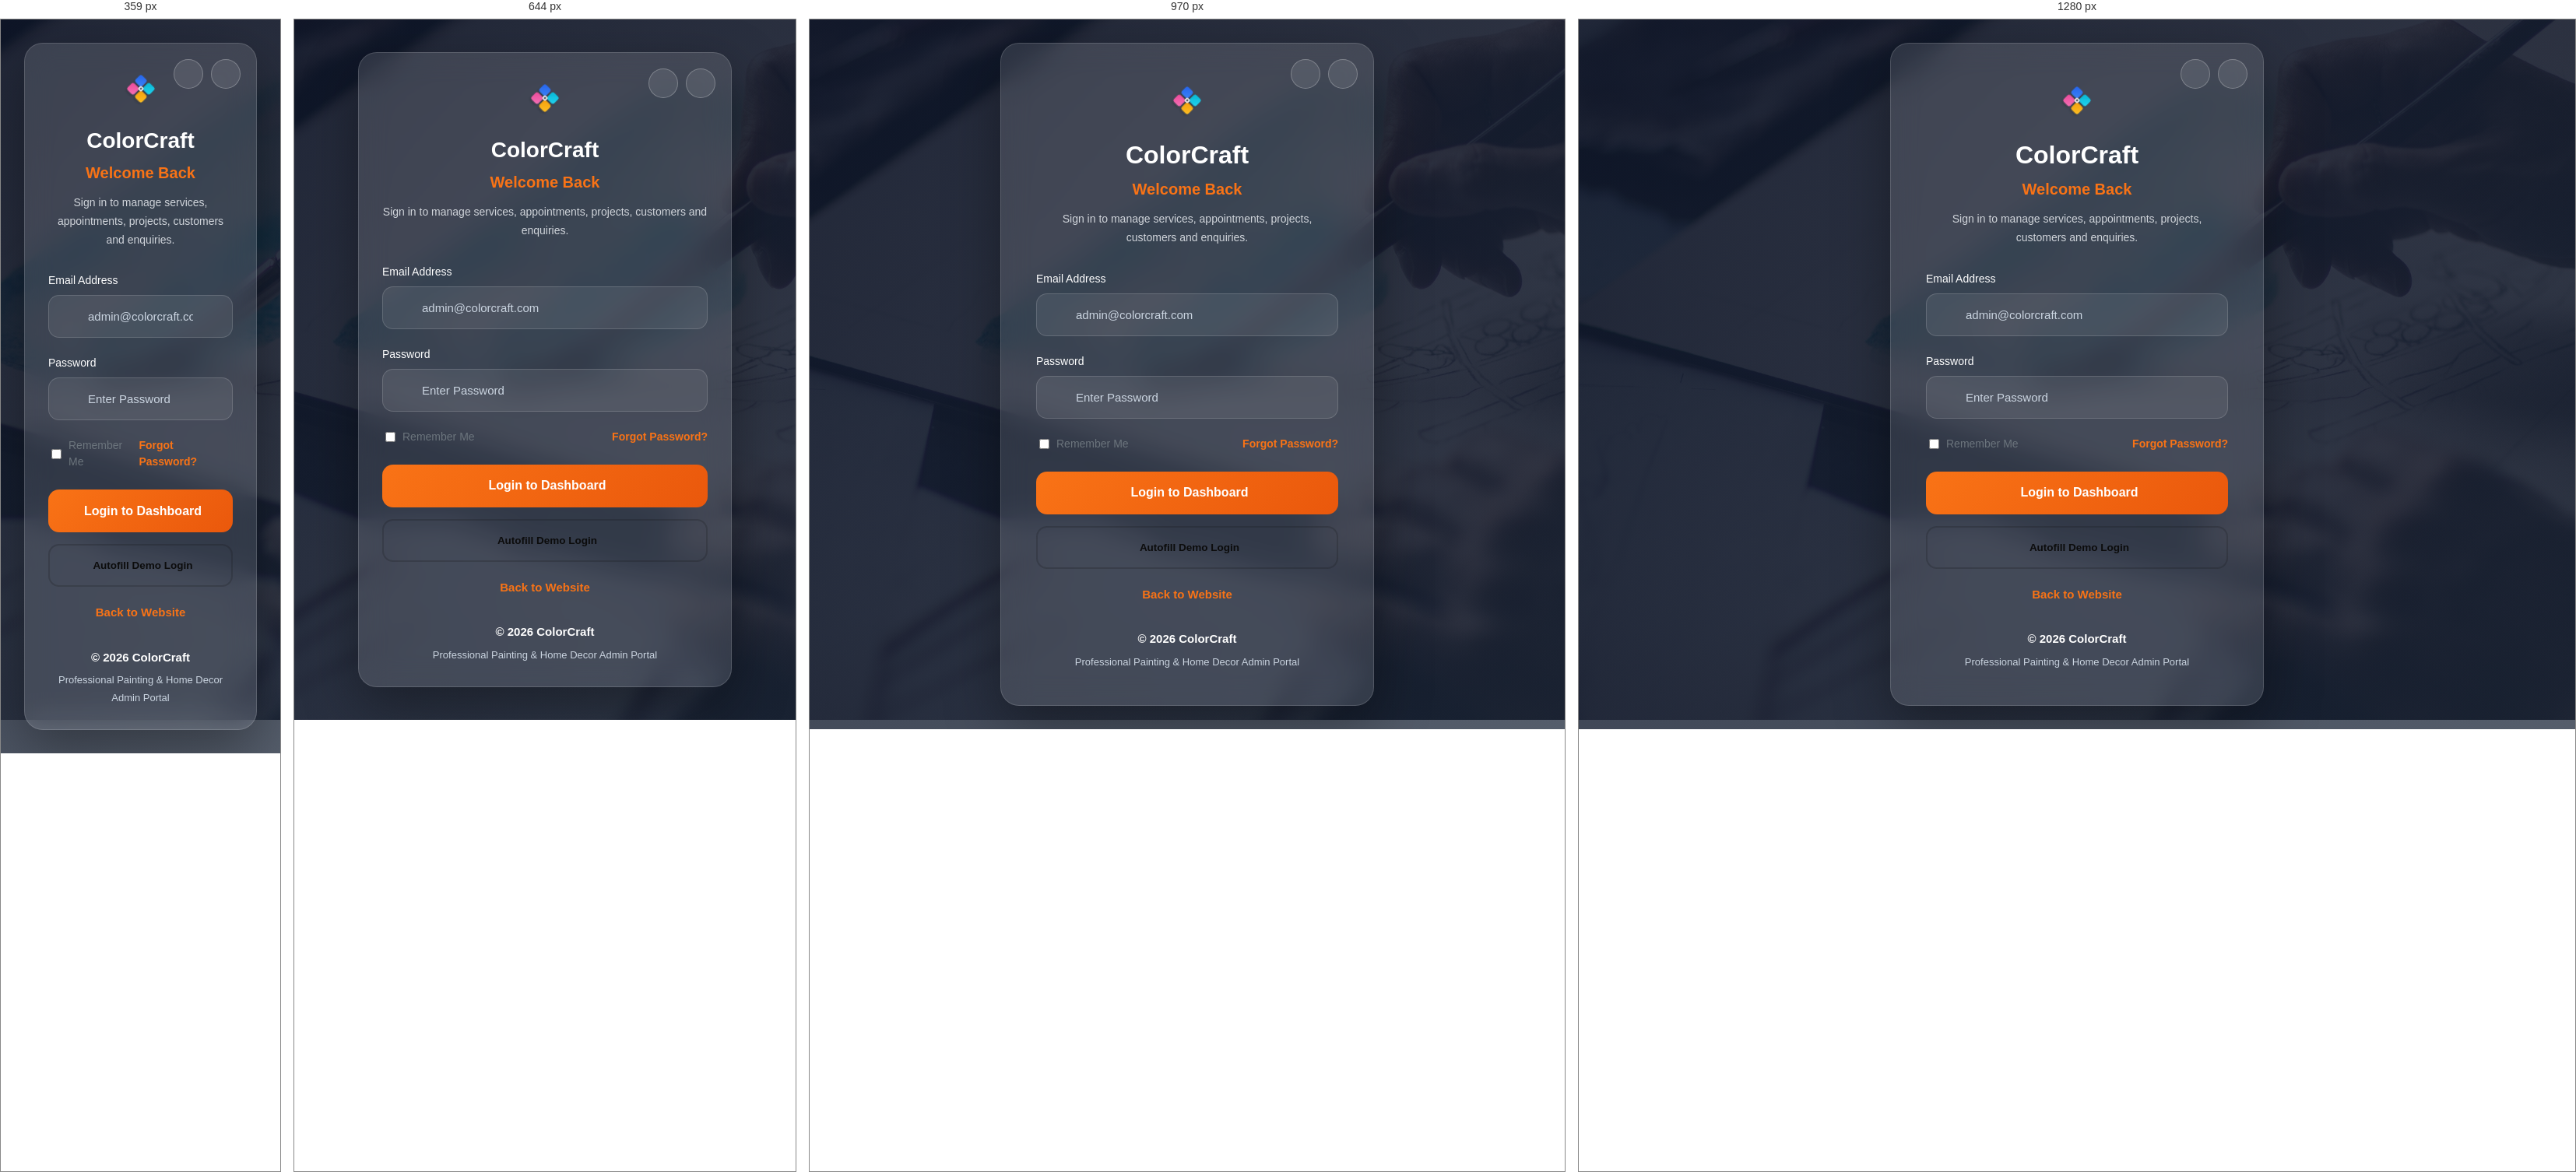
Rendered at 359 px, 644 px, 970 px and 1280 px, left to right.

<!-- file: login.html -->
<!DOCTYPE html>
<html lang="en">

<head>
    <meta charset="UTF-8">
    <meta name="viewport" content="width=device-width, initial-scale=1.0">
    <title>ColorCraft | Admin Login</title>
    <link rel="icon" type="image/svg+xml" href="../assets/images/favicon.svg">
<link rel="icon" type="image/png" sizes="32x32" href="../assets/images/favicon-32x32.png">
<link rel="apple-touch-icon" sizes="180x180" href="../assets/images/apple-touch-icon.png">

    <!-- Google Font -->
    <link rel="preconnect" href="https://fonts.googleapis.com">
    <link rel="preconnect" href="https://fonts.gstatic.com" crossorigin>
    <link href="https://fonts.googleapis.com/css2?family=Poppins:wght@300;400;500;600;700&display=swap" rel="stylesheet">

    <!-- Font Awesome -->
    <link rel="stylesheet" href="https://cdnjs.cloudflare.com/ajax/libs/font-awesome/6.7.2/css/all.min.css">

    <!-- Existing CSS -->
    <link rel="stylesheet" href="assets/css/admin-core.css">
    <link rel="stylesheet" href="assets/css/admin-theme.css">
</head>

<body data-page="login">

<div class="adm-login-wrap">
    <div class="adm-login-overlay"></div>

    <div class="adm-login-card">
        <!-- Top Right Controls (RTL & Theme Toggle) -->
        <div class="adm-login-header-tools">
            <button id="loginDirToggle" type="button" class="adm-login-tool-btn" aria-label="Toggle Direction" title="Toggle Direction">
                <i class="fa-solid fa-arrows-left-right"></i>
            </button>
            <button id="loginThemeToggle" type="button" class="adm-login-tool-btn" aria-label="Toggle Theme" title="Toggle Theme">
                <i class="fa-solid fa-moon icon-dark"></i>
                <i class="fa-solid fa-sun icon-light"></i>
            </button>
        </div>

        <div class="adm-login-brand">
            <div class="adm-mark" style="background:transparent;box-shadow:none;">
                <img src="../assets/images/logo-icon.svg" alt="ColorCraft Logo" style="width:48px;height:48px;object-fit:contain;">
            </div>
            <h1>ColorCraft</h1>
            <h2>Welcome Back</h2>
            <p>
                Sign in to manage services,
                appointments, projects,
                customers and enquiries.
            </p>
        </div>

        <div class="adm-login-error" id="loginError"></div>

        <form id="loginForm">
            <div class="adm-field">
                <label>Email Address</label>
                <div class="adm-input-group">
                    <i class="fa-solid fa-envelope"></i>
                    <input id="loginEmail" type="email" placeholder="admin@colorcraft.com" required>
                </div>
            </div>

            <div class="adm-field">
                <label>Password</label>
                <div class="adm-input-group">
                    <i class="fa-solid fa-lock"></i>
                    <input id="loginPassword" type="password" placeholder="Enter Password" required>
                    <i id="togglePassword" class="fa-solid fa-eye adm-password-toggle"></i>
                </div>
            </div>

            <div class="adm-check-row">
                <label>
                    <input id="loginRemember" type="checkbox">
                    Remember Me
                </label>
                <a href="#">Forgot Password?</a>
            </div>

            <button type="submit" class="adm-btn adm-btn-primary adm-btn-block">
                <i class="fa-solid fa-right-to-bracket"></i>
                Login to Dashboard
            </button>
        </form>

        <div class="adm-login-actions">
            <button type="button" id="loginDemoBtn" class="adm-btn adm-btn-outline adm-btn-block">
                <i class="fa-solid fa-wand-magic-sparkles"></i>
                Autofill Demo Login
            </button>

            <a href="../pages/index.html" class="adm-back-home">
                <i class="fa-solid fa-arrow-left"></i>
                Back to Website
            </a>
        </div>

        <div class="adm-login-footer">
            <p>© 2026 ColorCraft</p>
            <span>Professional Painting & Home Decor Admin Portal</span>
        </div>
    </div>
</div>

<script src="assets/js/admin-data.js"></script>
<script src="assets/js/admin-core.js"></script>
<script src="assets/js/admin-app.js"></script>

<script>
    // Password Visibility Toggle
    const togglePassword = document.getElementById("togglePassword");
    const password = document.getElementById("loginPassword");

    togglePassword.addEventListener("click", function() {
        if (password.type === "password") {
            password.type = "text";
            this.classList.remove("fa-eye");
            this.classList.add("fa-eye-slash");
        } else {
            password.type = "password";
            this.classList.remove("fa-eye-slash");
            this.classList.add("fa-eye");
        }
    });

    // Initialize saved preferences
    const savedTheme = localStorage.getItem("adm_theme") || "light";
    const savedDir = localStorage.getItem("adm_dir") || "ltr";

    if (savedTheme === "dark") {
        document.documentElement.setAttribute("data-theme", "dark");
    }
    document.documentElement.setAttribute("dir", savedDir);

    // RTL Toggle Handler
    document.getElementById("loginDirToggle").addEventListener("click", function() {
        const isRtl = document.documentElement.getAttribute("dir") === "rtl";
        const newDir = isRtl ? "ltr" : "rtl";
        document.documentElement.setAttribute("dir", newDir);
        localStorage.setItem("adm_dir", newDir);
    });

    // Dark/Light Theme Toggle Handler
    document.getElementById("loginThemeToggle").addEventListener("click", function() {
        const isDark = document.documentElement.getAttribute("data-theme") === "dark";
        if (isDark) {
            document.documentElement.removeAttribute("data-theme");
            localStorage.setItem("adm_theme", "light");
        } else {
            document.documentElement.setAttribute("data-theme", "dark");
            localStorage.setItem("adm_theme", "dark");
        }
    });
</script>

</body>
</html>

/* @media block from assets/css/admin-core.css */
@media (max-width: 1080px) {
  .adm-stat-grid { grid-template-columns: repeat(2, 1fr); }
  .adm-grid-2, .adm-grid-3 { grid-template-columns: 1fr; }
}

/* @media block from assets/css/admin-core.css */
@media (max-width: 860px) {
  .adm-burger { display: block; }
  .adm-sidebar { position: fixed; left: 0; top: 0; transform: translateX(-100%); box-shadow: 10px 0 30px rgba(0,0,0,.2); }
  .adm-sidebar.open { transform: translateX(0); }
  .adm-content { padding: 16px; }
  .adm-field-row { grid-template-columns: 1fr; }
}

/* @media block from assets/css/admin-core.css */
@media (max-width: 520px) {
  .adm-stat-grid { grid-template-columns: 1fr; }
  .adm-topbar { padding: 12px 14px; }
  .adm-login-card { padding: 30px 22px; }
  .adm-card-grid { grid-template-columns: 1fr 1fr; gap: 12px; }
  .adm-cal-grid { gap: 3px; }
  .adm-cal-cell { min-height: 52px; padding: 4px; font-size: 10.5px; }
  .adm-cal-dow { font-size: 9.5px; }
  .adm-cal-evt { font-size: 9px; }
  .adm-page-title { font-size: 16px; }
  .adm-content { padding: 14px; }
  .adm-toolbar .adm-search { min-width: 100%; order: -1; }
}

/* @media block from assets/css/admin-core.css */
@media (max-width: 360px) {
  .adm-card-grid { grid-template-columns: 1fr; }
}

/* @media block from assets/css/admin-theme.css */
@media(max-width:768px){
    .adm-login-card{
        padding:30px;
    }

    .adm-login-brand h1{
        font-size:28px;
    }

    .adm-mark{
        width:70px;
        height:70px;
        font-size:28px;
    }
}